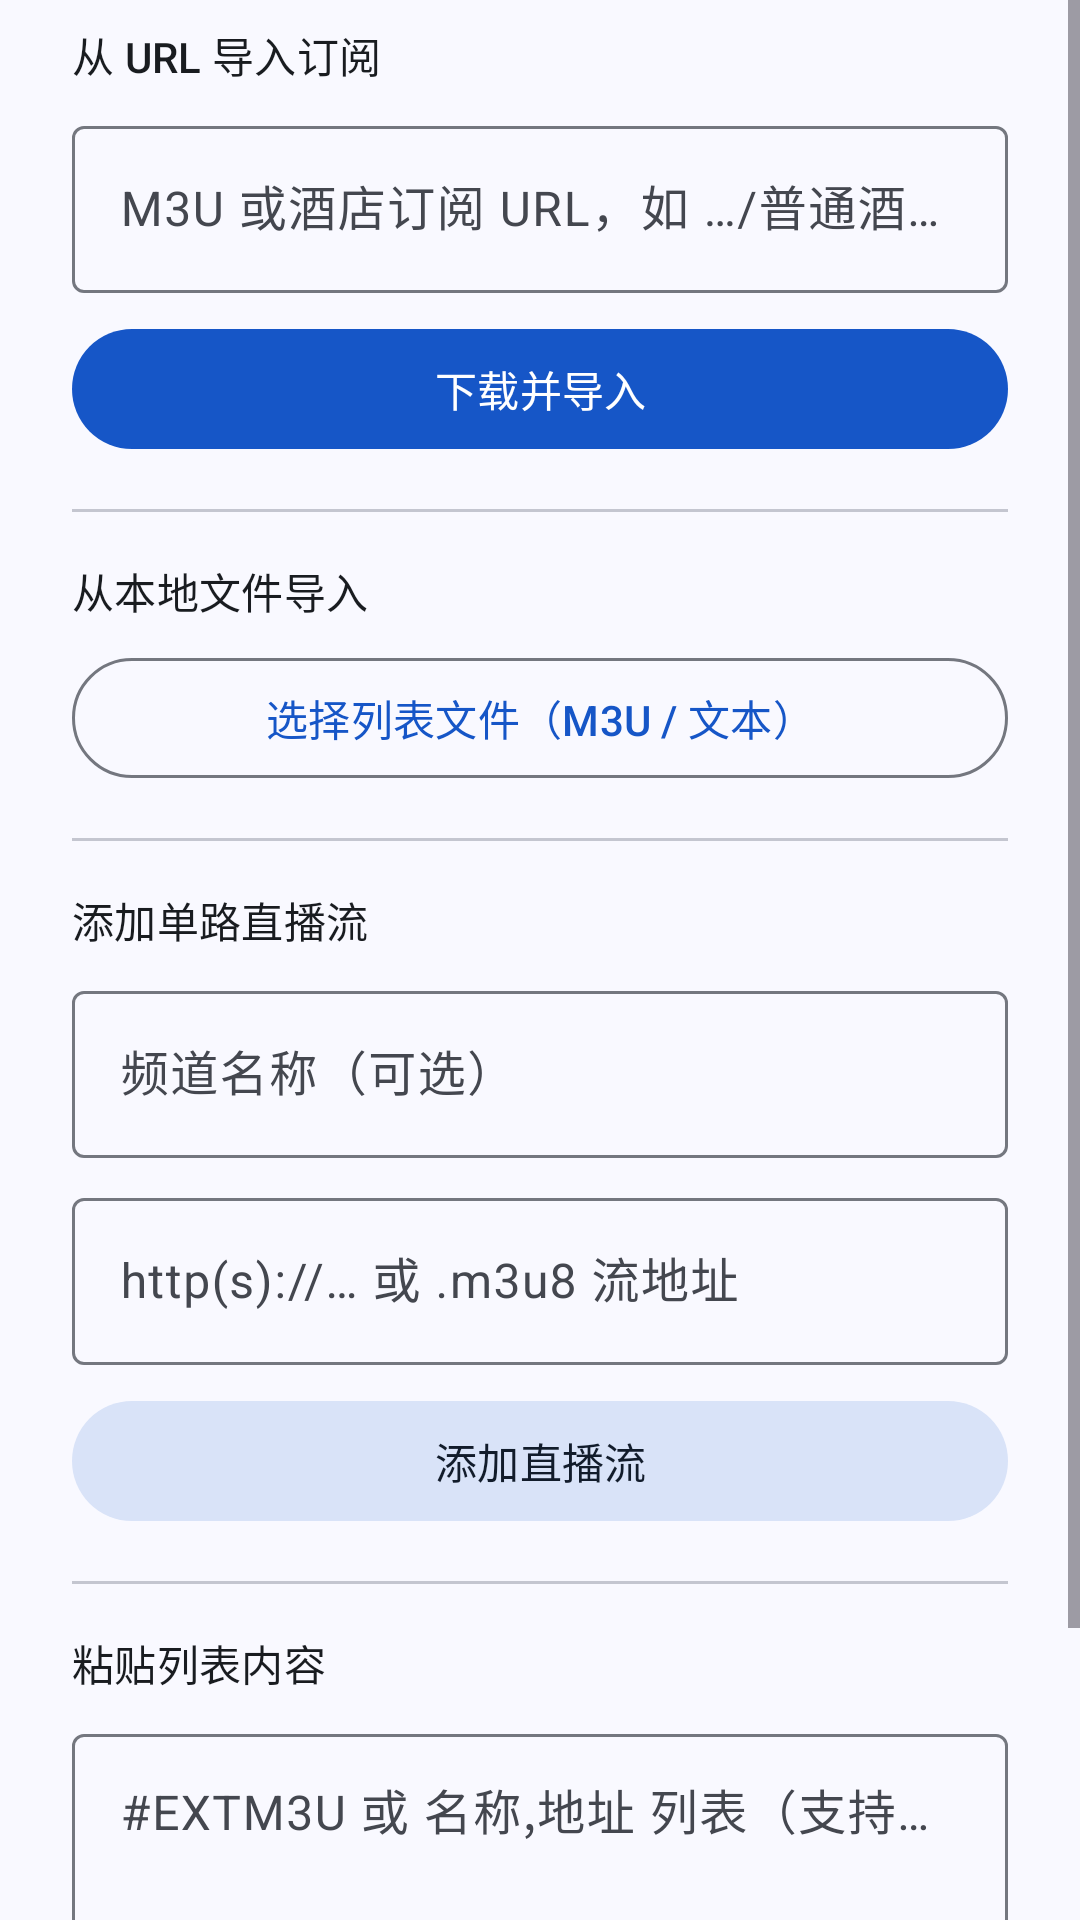

Here is an Android app screen rendered from its layout file. Give the layout XML and the strings, colors and styles it references.
<!-- AndroidManifest.xml: application theme Theme.IptvPlayer -->
<!-- res/layout/dialog_import.xml -->
<?xml version="1.0" encoding="utf-8"?>
<ScrollView
    xmlns:android="http://schemas.android.com/apk/res/android"
    xmlns:app="http://schemas.android.com/apk/res-auto"
    android:layout_width="match_parent"
    android:layout_height="wrap_content"
    android:overScrollMode="ifContentScrolls">

    <LinearLayout
        android:layout_width="match_parent"
        android:layout_height="wrap_content"
        android:orientation="vertical"
        android:paddingHorizontal="24dp"
        android:paddingTop="8dp"
        android:paddingBottom="8dp">

        <TextView
            android:layout_width="wrap_content"
            android:layout_height="wrap_content"
            android:text="@string/import_from_url"
            android:textAppearance="?attr/textAppearanceTitleSmall"
            android:textColor="?attr/colorOnSurface" />

        <com.google.android.material.textfield.TextInputLayout
            android:layout_width="match_parent"
            android:layout_height="wrap_content"
            android:layout_marginTop="8dp"
            android:hint="@string/m3u_url_hint"
            style="@style/Widget.Material3.TextInputLayout.OutlinedBox">

            <com.google.android.material.textfield.TextInputEditText
                android:id="@+id/etUrl"
                android:layout_width="match_parent"
                android:layout_height="wrap_content"
                android:inputType="textUri"
                android:maxLines="3" />
        </com.google.android.material.textfield.TextInputLayout>

        <com.google.android.material.button.MaterialButton
            android:id="@+id/btnImportUrl"
            style="@style/Widget.Material3.Button"
            android:layout_width="match_parent"
            android:layout_height="wrap_content"
            android:layout_marginTop="8dp"
            android:text="@string/import_url_btn" />

        <com.google.android.material.divider.MaterialDivider
            android:layout_width="match_parent"
            android:layout_height="wrap_content"
            android:layout_marginVertical="16dp" />

        <TextView
            android:layout_width="wrap_content"
            android:layout_height="wrap_content"
            android:text="@string/import_from_file"
            android:textAppearance="?attr/textAppearanceTitleSmall"
            android:textColor="?attr/colorOnSurface" />

        <com.google.android.material.button.MaterialButton
            android:id="@+id/btnPickFile"
            style="@style/Widget.Material3.Button.OutlinedButton"
            android:layout_width="match_parent"
            android:layout_height="wrap_content"
            android:layout_marginTop="8dp"
            android:text="@string/pick_m3u_file" />

        <com.google.android.material.divider.MaterialDivider
            android:layout_width="match_parent"
            android:layout_height="wrap_content"
            android:layout_marginVertical="16dp" />

        <TextView
            android:layout_width="wrap_content"
            android:layout_height="wrap_content"
            android:text="@string/import_single_stream"
            android:textAppearance="?attr/textAppearanceTitleSmall"
            android:textColor="?attr/colorOnSurface" />

        <com.google.android.material.textfield.TextInputLayout
            android:layout_width="match_parent"
            android:layout_height="wrap_content"
            android:layout_marginTop="8dp"
            android:hint="@string/stream_name_hint"
            style="@style/Widget.Material3.TextInputLayout.OutlinedBox">

            <com.google.android.material.textfield.TextInputEditText
                android:id="@+id/etStreamName"
                android:layout_width="match_parent"
                android:layout_height="wrap_content"
                android:inputType="text"
                android:maxLines="1" />
        </com.google.android.material.textfield.TextInputLayout>

        <com.google.android.material.textfield.TextInputLayout
            android:layout_width="match_parent"
            android:layout_height="wrap_content"
            android:layout_marginTop="8dp"
            android:hint="@string/stream_url_hint"
            style="@style/Widget.Material3.TextInputLayout.OutlinedBox">

            <com.google.android.material.textfield.TextInputEditText
                android:id="@+id/etStreamUrl"
                android:layout_width="match_parent"
                android:layout_height="wrap_content"
                android:inputType="textUri"
                android:maxLines="2" />
        </com.google.android.material.textfield.TextInputLayout>

        <com.google.android.material.button.MaterialButton
            android:id="@+id/btnImportStream"
            style="@style/Widget.Material3.Button.TonalButton"
            android:layout_width="match_parent"
            android:layout_height="wrap_content"
            android:layout_marginTop="8dp"
            android:text="@string/add_stream_btn" />

        <com.google.android.material.divider.MaterialDivider
            android:layout_width="match_parent"
            android:layout_height="wrap_content"
            android:layout_marginVertical="16dp" />

        <TextView
            android:layout_width="wrap_content"
            android:layout_height="wrap_content"
            android:text="@string/import_from_paste"
            android:textAppearance="?attr/textAppearanceTitleSmall"
            android:textColor="?attr/colorOnSurface" />

        <com.google.android.material.textfield.TextInputLayout
            android:layout_width="match_parent"
            android:layout_height="wrap_content"
            android:layout_marginTop="8dp"
            android:hint="@string/paste_hint"
            style="@style/Widget.Material3.TextInputLayout.OutlinedBox">

            <com.google.android.material.textfield.TextInputEditText
                android:id="@+id/etPaste"
                android:layout_width="match_parent"
                android:layout_height="wrap_content"
                android:gravity="top"
                android:inputType="textMultiLine"
                android:minLines="4"
                android:maxLines="10" />
        </com.google.android.material.textfield.TextInputLayout>

        <com.google.android.material.button.MaterialButton
            android:id="@+id/btnImportPaste"
            style="@style/Widget.Material3.Button.OutlinedButton"
            android:layout_width="match_parent"
            android:layout_height="wrap_content"
            android:layout_marginTop="8dp"
            android:text="@string/import_paste_btn" />
    </LinearLayout>
</ScrollView>
<!-- resources referenced by this layout -->
<resources>
  <string name="add_stream_btn">添加直播流</string>
  <string name="import_from_file">从本地文件导入</string>
  <string name="import_from_paste">粘贴列表内容</string>
  <string name="import_from_url">从 URL 导入订阅</string>
  <string name="import_paste_btn">解析并导入</string>
  <string name="import_single_stream">添加单路直播流</string>
  <string name="import_url_btn">下载并导入</string>
  <string name="m3u_url_hint">M3U 或酒店订阅 URL，如 …/普通酒店.php?ip=…</string>
  <string name="paste_hint">#EXTM3U 或 名称,地址 列表（支持 &lt;br&gt;）…</string>
  <string name="pick_m3u_file">选择列表文件（M3U / 文本）</string>
  <string name="stream_name_hint">频道名称（可选）</string>
  <string name="stream_url_hint">http(s)://… 或 .m3u8 流地址</string>
  <color name="md_theme_primary">#FF1656C7</color>
  <color name="md_theme_on_primary">#FFFFFFFF</color>
  <color name="md_theme_primary_container">#FFD8E2FF</color>
  <color name="md_theme_on_primary_container">#FF001A41</color>
  <color name="md_theme_secondary">#FF555F71</color>
  <color name="md_theme_on_secondary">#FFFFFFFF</color>
  <color name="md_theme_secondary_container">#FFD9E3F8</color>
  <color name="md_theme_on_secondary_container">#FF121C2B</color>
  <color name="md_theme_tertiary">#FF6F5675</color>
  <color name="md_theme_on_tertiary">#FFFFFFFF</color>
  <color name="md_theme_tertiary_container">#FFF9D8FE</color>
  <color name="md_theme_on_tertiary_container">#FF28132F</color>
  <color name="md_theme_error">#FFBA1A1A</color>
  <color name="md_theme_on_error">#FFFFFFFF</color>
  <color name="md_theme_error_container">#FFFFDAD6</color>
  <color name="md_theme_on_error_container">#FF410002</color>
  <color name="md_theme_background">#FFF9F9FF</color>
  <color name="md_theme_surface">#FFF9F9FF</color>
  <color name="md_theme_on_surface">#FF191C20</color>
  <color name="md_theme_surface_variant">#FFE1E2EC</color>
  <color name="md_theme_on_surface_variant">#FF44474F</color>
  <color name="md_theme_outline">#FF74777F</color>
  <color name="md_theme_outline_variant">#FFC4C6D0</color>
  <color name="md_theme_surface_container_lowest">#FFFFFFFF</color>
  <color name="md_theme_surface_container_low">#FFF3F3FA</color>
  <color name="md_theme_surface_container">#FFEDEDF4</color>
  <color name="md_theme_surface_container_high">#FFE7E8EE</color>
  <style name="ShapeAppearance.Iptv.Small" parent="ShapeAppearance.Material3.Corner.Small">
          <item name="cornerSize">8dp</item>
      </style>
  <style name="ShapeAppearance.Iptv.Medium" parent="ShapeAppearance.Material3.Corner.Medium">
          <item name="cornerSize">12dp</item>
      </style>
  <style name="ShapeAppearance.Iptv.Large" parent="ShapeAppearance.Material3.Corner.Large">
          <item name="cornerSize">16dp</item>
      </style>
  <style name="ThemeOverlay.IptvPlayer.Dialog" parent="ThemeOverlay.Material3.MaterialAlertDialog">
          <item name="colorPrimary">@color/md_theme_primary</item>
          <item name="colorSurface">@color/md_theme_surface_container_high</item>
          <item name="colorOnSurface">@color/md_theme_on_surface</item>
      </style>
  <style name="Widget.IptvPlayer.Toolbar" parent="Widget.Material3.Toolbar">
          <item name="titleTextColor">?attr/colorOnSurface</item>
          <item name="subtitleTextColor">?attr/colorOnSurfaceVariant</item>
          <item name="android:background">?attr/colorSurface</item>
      </style>
  <style name="Widget.IptvPlayer.Fab" parent="Widget.Material3.FloatingActionButton.Primary">
          <item name="backgroundTint">?attr/colorPrimaryContainer</item>
          <item name="tint">?attr/colorOnPrimaryContainer</item>
          <item name="borderWidth">0dp</item>
      </style>
</resources>
